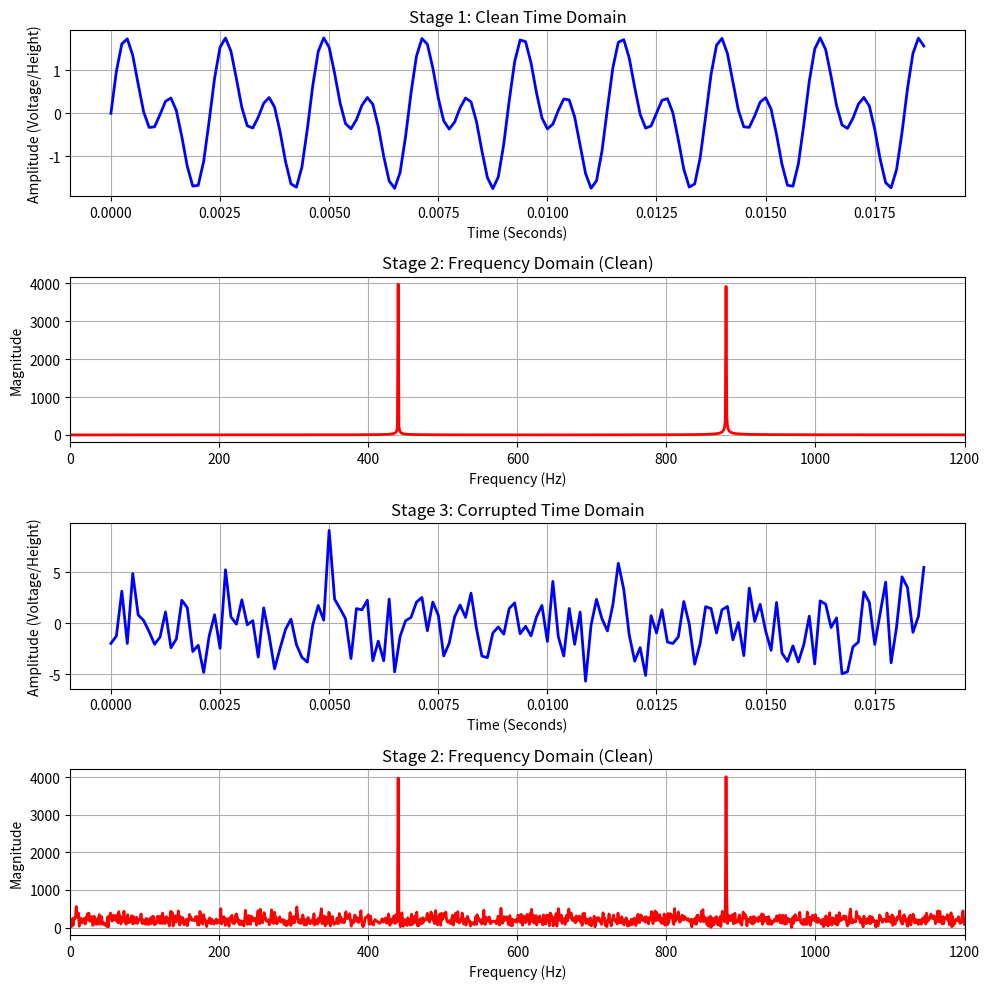

Python code for this plot:
import numpy as np
import matplotlib.pyplot as plt

sample_rate = 8000
duration = 1.0
t = np.linspace(0, duration, int(sample_rate * duration))

clean_signal = np.sin(2 * np.pi * 440 * t) + np.sin(2 * np.pi * 880 * t)

noise = np.random.normal(0, 2.5, len(clean_signal))

corrupted_signal = clean_signal + noise

fft_output_clean = np.fft.fft(clean_signal)
freq_clean = np.fft.fftfreq(len(clean_signal), 1/sample_rate)

positive_mask_clean = freq_clean > 0

fft_output_corrupt = np.fft.fft(corrupted_signal)
freq_corrupt = np.fft.fftfreq(len(corrupted_signal), 1/sample_rate)

positive_mask_corrupt = freq_corrupt > 0

plt.figure(figsize=(10, 10))

plt.subplot(4, 1, 1)
plt.plot(t[:150], clean_signal[:150], color = 'blue', linewidth = 2)
plt.title('Stage 1: Clean Time Domain')
plt.xlabel('Time (Seconds)')
plt.ylabel('Amplitude (Voltage/Height)')
plt.grid(True)

plt.subplot(4, 1, 2)

plt.plot(freq_clean[positive_mask_clean], np.abs(fft_output_clean[positive_mask_clean]), color = 'red', linewidth = 2)
plt.xlim(0, 1200)
plt.title("Stage 2: Frequency Domain (Clean)")
plt.xlabel('Frequency (Hz)')
plt.ylabel('Magnitude')
plt.grid(True)

plt.subplot(4, 1, 3)
plt.plot(t[:150], corrupted_signal[:150], color = 'blue', linewidth = 2)
plt.title('Stage 3: Corrupted Time Domain')
plt.xlabel('Time (Seconds)')
plt.ylabel('Amplitude (Voltage/Height)')
plt.grid(True)

plt.subplot(4, 1, 4)

plt.plot(freq_corrupt[positive_mask_corrupt], np.abs(fft_output_corrupt[positive_mask_corrupt]), color = 'red', linewidth = 2)
plt.xlim(0, 1200)
plt.title("Stage 2: Frequency Domain (Clean)")
plt.xlabel('Frequency (Hz)')
plt.ylabel('Magnitude')
plt.grid(True)

plt.tight_layout()
plt.show()
